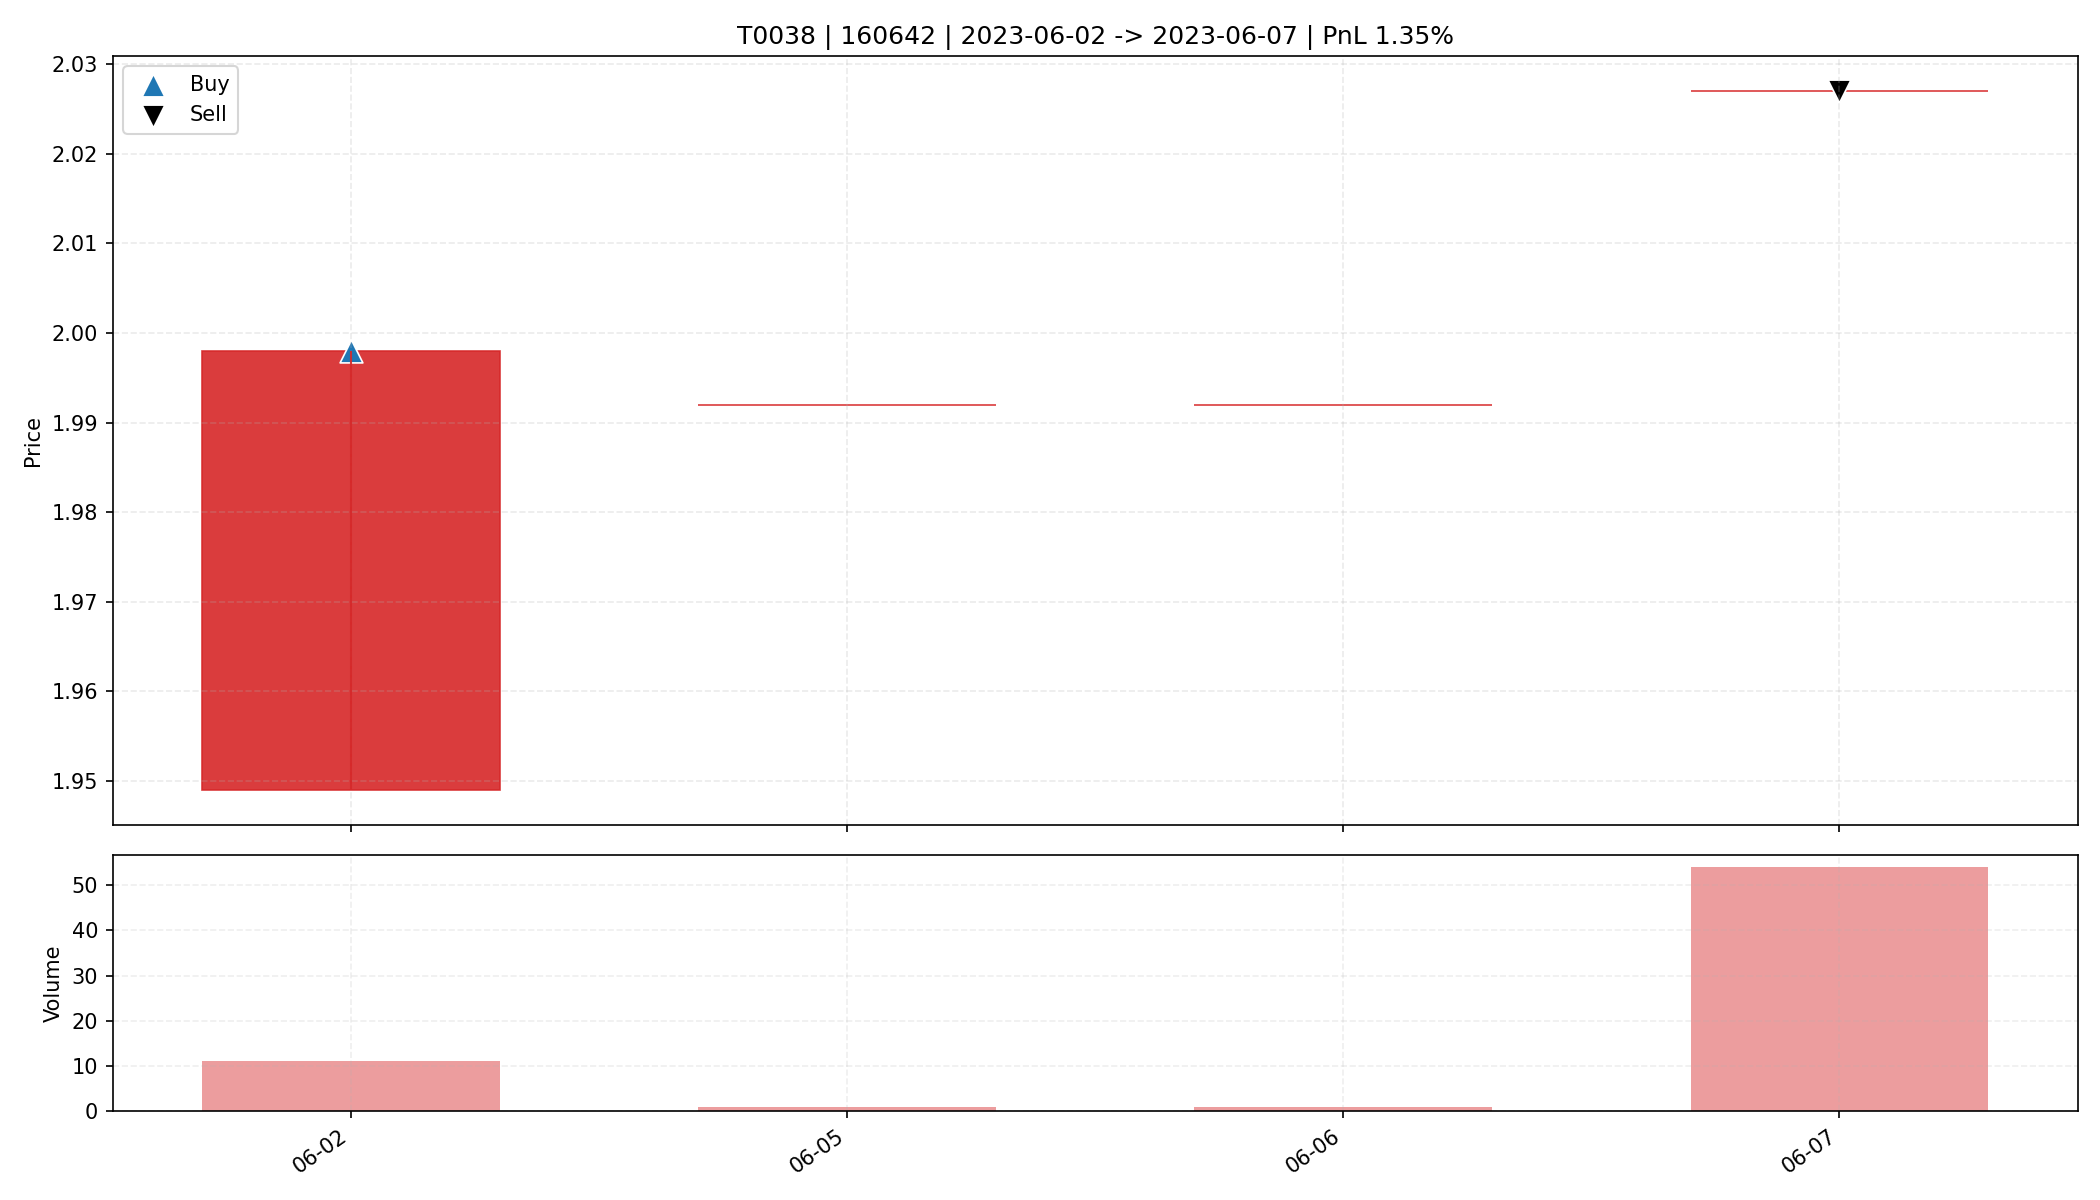

The data file committed next to this chart (first rows):
date, open, high, low, close, amount, volume, trade_id, code, buy_date, sell_date, buy_price, sell_price, matched_shares, buy_reason, sell_reason, sell_profit_pct, sell_hold_days, is_buy_day, is_sell_day, holding_day_index
2023-06-02, 1.949, 1.998, 1.949, 1.998, 2149, 11.0, T0038, 160642, 2023-06-02, 2023-06-07, 1.998, 2.027, 8250, 前10日振幅6.9%, 阳线涨幅2.5%, 突破均线, 放量1.8倍(温和+爆发…, 主动止盈半仓-放量滞涨(涨幅0.00%<1.00%, 量比前5日均量18.00>…, 1.35, 3.0, True, False, 0
2023-06-05, 1.992, 1.992, 1.992, 1.992, 199.2, 1.0, T0038, 160642, 2023-06-02, 2023-06-07, 1.998, 2.027, 8250, 前10日振幅6.9%, 阳线涨幅2.5%, 突破均线, 放量1.8倍(温和+爆发…, 主动止盈半仓-放量滞涨(涨幅0.00%<1.00%, 量比前5日均量18.00>…, 1.35, 3.0, False, False, 1
2023-06-06, 1.992, 1.992, 1.992, 1.992, 199.2, 1.0, T0038, 160642, 2023-06-02, 2023-06-07, 1.998, 2.027, 8250, 前10日振幅6.9%, 阳线涨幅2.5%, 突破均线, 放量1.8倍(温和+爆发…, 主动止盈半仓-放量滞涨(涨幅0.00%<1.00%, 量比前5日均量18.00>…, 1.35, 3.0, False, False, 2
2023-06-07, 2.027, 2.027, 2.027, 2.027, 10946, 54.0, T0038, 160642, 2023-06-02, 2023-06-07, 1.998, 2.027, 8250, 前10日振幅6.9%, 阳线涨幅2.5%, 突破均线, 放量1.8倍(温和+爆发…, 主动止盈半仓-放量滞涨(涨幅0.00%<1.00%, 量比前5日均量18.00>…, 1.35, 3.0, False, True, 3
